Dataset: dataset (GitHub, atlan-antillia/sol4py). Classes: 3x3 basketball, archery, artistic gymnastics, artistic swimming, athletics, badminton, baseball, basketball, beach volleyball, boxing, canoe slalom, canoe sprint, cycling BMX freestyle, cycling BMX racing, cycling mountain bike, cycling road, cycling track, diving, equestrian dressage, equestrian eventing, equestrian jumping, fencing, football, golf, handball, hockey, judo, karate kata, karate kumite, marathon swimming, modern pentathlon, rhythmic gymnastics, rowing, rugby, sailing, shooting, skateboarding, softball, sport climbing, surfing, swimming, table tennis, taekwondo, tennis, trampoline gymnastics, triathlon, volleyball, water polo, weightlifting, wrestling.

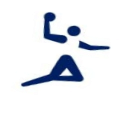
Label: handball

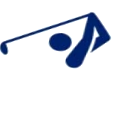
Label: golf

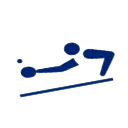
Label: table tennis

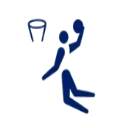
Label: basketball

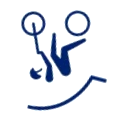
Label: cycling BMX freestyle

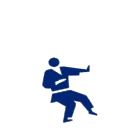
Label: karate kata
